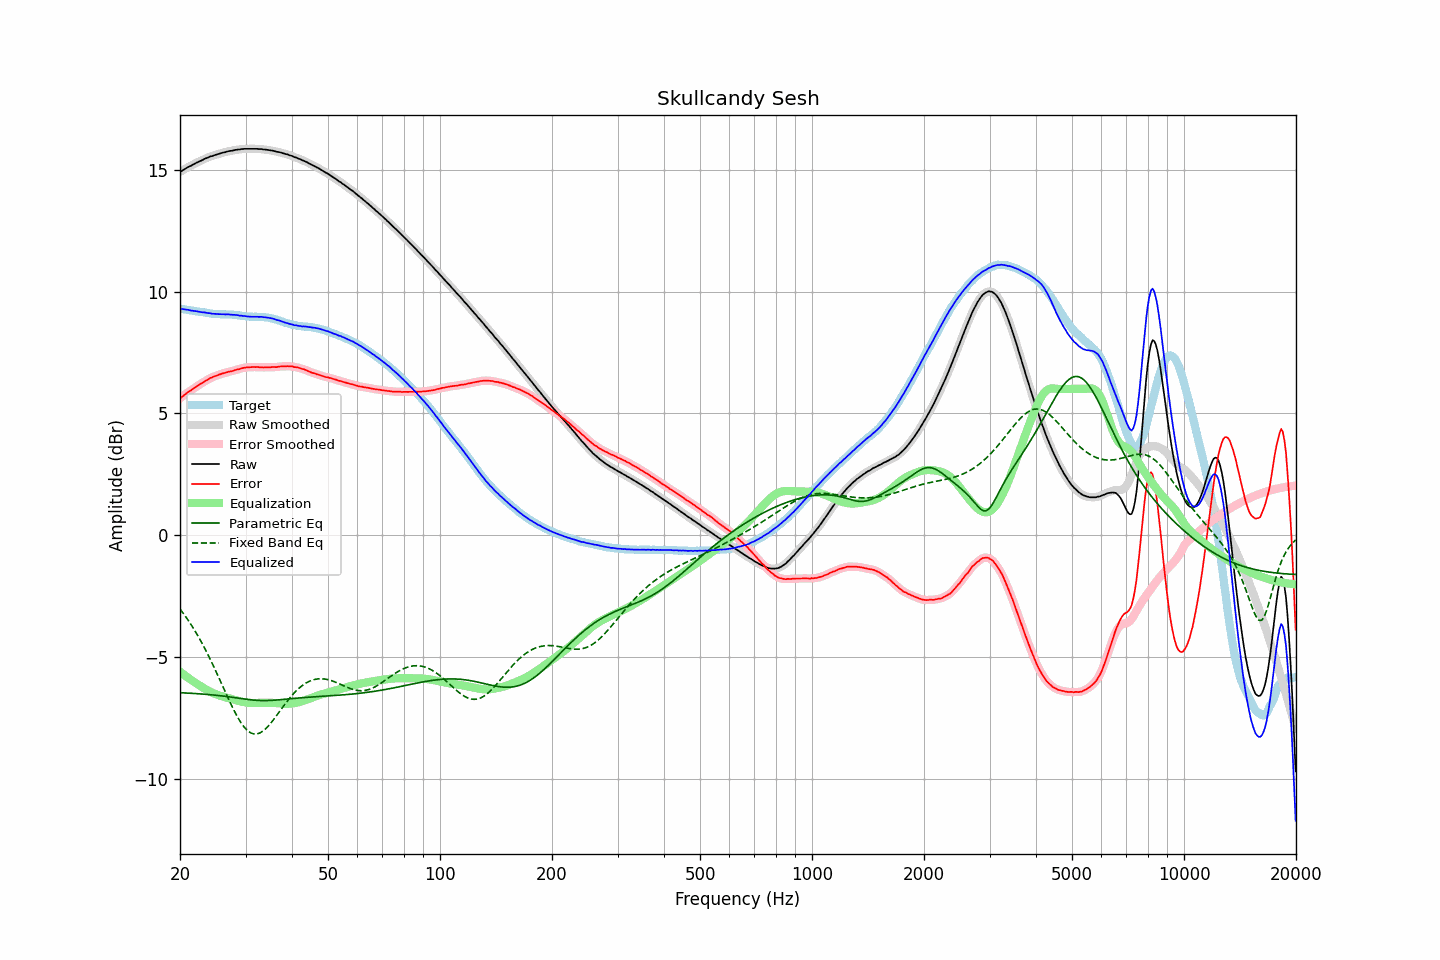

Source data for this figure (header and first rows):
frequency, raw, error, smoothed, error_smoothed, equalization, parametric_eq, fixed_band_eq, equalized_raw, equalized_smoothed, target
20.00, 14.91, 5.61, 14.91, 5.61, -5.61, -6.47, -3.04, 9.30, 9.30, 9.30
20.20, 14.95, 5.66, 14.95, 5.66, -5.66, -6.48, -3.13, 9.29, 9.29, 9.29
20.40, 14.99, 5.71, 14.99, 5.71, -5.71, -6.48, -3.21, 9.28, 9.28, 9.28
20.61, 15.03, 5.76, 15.03, 5.76, -5.76, -6.48, -3.30, 9.26, 9.27, 9.27
20.81, 15.07, 5.82, 15.07, 5.82, -5.81, -6.49, -3.40, 9.26, 9.26, 9.25
21.02, 15.11, 5.87, 15.11, 5.86, -5.86, -6.49, -3.49, 9.25, 9.25, 9.24
21.23, 15.14, 5.91, 15.14, 5.91, -5.91, -6.50, -3.59, 9.23, 9.23, 9.23
21.44, 15.17, 5.95, 15.17, 5.95, -5.95, -6.50, -3.69, 9.22, 9.22, 9.22
21.66, 15.21, 6.00, 15.21, 6.00, -6.00, -6.50, -3.79, 9.21, 9.21, 9.21
21.87, 15.24, 6.04, 15.24, 6.04, -6.04, -6.51, -3.90, 9.20, 9.20, 9.20
22.09, 15.28, 6.09, 15.28, 6.09, -6.09, -6.51, -4.01, 9.19, 9.19, 9.19
22.31, 15.31, 6.13, 15.31, 6.13, -6.13, -6.52, -4.12, 9.18, 9.18, 9.18
22.54, 15.34, 6.17, 15.34, 6.17, -6.17, -6.52, -4.24, 9.17, 9.17, 9.17
22.76, 15.37, 6.21, 15.37, 6.21, -6.21, -6.53, -4.36, 9.16, 9.16, 9.16
22.99, 15.40, 6.24, 15.40, 6.25, -6.26, -6.53, -4.48, 9.14, 9.15, 9.15
23.22, 15.44, 6.30, 15.44, 6.29, -6.30, -6.54, -4.60, 9.14, 9.14, 9.14
23.45, 15.47, 6.34, 15.47, 6.33, -6.33, -6.54, -4.73, 9.13, 9.13, 9.13
23.69, 15.49, 6.37, 15.50, 6.38, -6.37, -6.55, -4.86, 9.12, 9.12, 9.12
23.92, 15.52, 6.41, 15.52, 6.41, -6.41, -6.55, -4.99, 9.11, 9.11, 9.11
24.16, 15.55, 6.45, 15.54, 6.45, -6.44, -6.56, -5.13, 9.11, 9.10, 9.10
24.40, 15.56, 6.47, 15.57, 6.48, -6.47, -6.56, -5.26, 9.09, 9.09, 9.09
24.65, 15.59, 6.50, 15.59, 6.50, -6.50, -6.57, -5.41, 9.09, 9.08, 9.08
24.89, 15.61, 6.53, 15.61, 6.53, -6.53, -6.58, -5.55, 9.08, 9.08, 9.08
25.14, 15.63, 6.55, 15.63, 6.55, -6.56, -6.58, -5.69, 9.07, 9.08, 9.08
25.39, 15.65, 6.58, 15.65, 6.58, -6.58, -6.59, -5.83, 9.07, 9.07, 9.07
25.65, 15.67, 6.60, 15.67, 6.60, -6.60, -6.60, -5.98, 9.07, 9.07, 9.07
25.91, 15.69, 6.62, 15.69, 6.62, -6.62, -6.61, -6.13, 9.07, 9.07, 9.07
26.16, 15.71, 6.65, 15.71, 6.64, -6.64, -6.61, -6.27, 9.07, 9.06, 9.06
26.43, 15.72, 6.66, 15.72, 6.66, -6.66, -6.62, -6.42, 9.06, 9.06, 9.06
26.69, 15.74, 6.68, 15.74, 6.68, -6.68, -6.63, -6.57, 9.06, 9.06, 9.06
26.96, 15.76, 6.70, 15.76, 6.70, -6.70, -6.64, -6.71, 9.06, 9.06, 9.06
27.23, 15.77, 6.71, 15.77, 6.71, -6.71, -6.65, -6.85, 9.06, 9.05, 9.06
27.50, 15.78, 6.73, 15.78, 6.73, -6.73, -6.66, -6.99, 9.05, 9.05, 9.05
27.77, 15.79, 6.74, 15.79, 6.74, -6.75, -6.67, -7.12, 9.04, 9.04, 9.05
28.05, 15.81, 6.77, 15.81, 6.77, -6.77, -6.68, -7.26, 9.04, 9.04, 9.04
28.33, 15.82, 6.78, 15.82, 6.78, -6.78, -6.69, -7.38, 9.03, 9.03, 9.04
28.62, 15.83, 6.81, 15.83, 6.80, -6.80, -6.70, -7.50, 9.03, 9.03, 9.02
28.90, 15.83, 6.81, 15.84, 6.82, -6.82, -6.71, -7.61, 9.01, 9.01, 9.02
29.19, 15.85, 6.84, 15.84, 6.84, -6.84, -6.71, -7.71, 9.01, 9.01, 9.01
29.48, 15.85, 6.86, 15.85, 6.85, -6.85, -6.72, -7.81, 9.00, 9.00, 8.99
29.78, 15.86, 6.87, 15.86, 6.87, -6.87, -6.73, -7.89, 8.99, 8.99, 8.99
30.08, 15.86, 6.88, 15.86, 6.88, -6.88, -6.74, -7.97, 8.98, 8.98, 8.98
30.38, 15.86, 6.89, 15.86, 6.89, -6.88, -6.75, -8.03, 8.97, 8.98, 8.97
30.68, 15.86, 6.89, 15.86, 6.89, -6.89, -6.76, -8.08, 8.97, 8.97, 8.97
30.99, 15.86, 6.89, 15.86, 6.89, -6.89, -6.77, -8.12, 8.96, 8.96, 8.97
31.30, 15.86, 6.90, 15.86, 6.90, -6.90, -6.77, -8.15, 8.96, 8.96, 8.96
31.61, 15.86, 6.90, 15.86, 6.90, -6.90, -6.78, -8.17, 8.96, 8.96, 8.96
31.93, 15.86, 6.89, 15.86, 6.90, -6.90, -6.79, -8.17, 8.96, 8.96, 8.96
32.24, 15.86, 6.90, 15.86, 6.89, -6.89, -6.79, -8.17, 8.96, 8.96, 8.96
32.57, 15.85, 6.89, 15.85, 6.89, -6.89, -6.79, -8.14, 8.96, 8.96, 8.96
32.89, 15.85, 6.89, 15.85, 6.89, -6.89, -6.80, -8.12, 8.96, 8.96, 8.96
33.22, 15.85, 6.89, 15.84, 6.89, -6.89, -6.80, -8.08, 8.96, 8.95, 8.96
33.55, 15.83, 6.88, 15.84, 6.89, -6.89, -6.80, -8.03, 8.94, 8.95, 8.95
33.89, 15.83, 6.89, 15.83, 6.89, -6.89, -6.80, -7.97, 8.94, 8.94, 8.94
34.23, 15.82, 6.89, 15.82, 6.88, -6.89, -6.80, -7.91, 8.93, 8.93, 8.93
34.57, 15.81, 6.88, 15.81, 6.89, -6.89, -6.80, -7.84, 8.92, 8.92, 8.93
34.92, 15.80, 6.89, 15.80, 6.89, -6.89, -6.79, -7.76, 8.91, 8.91, 8.91
35.27, 15.79, 6.89, 15.79, 6.89, -6.89, -6.79, -7.68, 8.90, 8.90, 8.90
35.62, 15.78, 6.90, 15.78, 6.90, -6.89, -6.79, -7.60, 8.88, 8.88, 8.88
35.97, 15.76, 6.90, 15.76, 6.90, -6.90, -6.78, -7.51, 8.86, 8.86, 8.86
... 635 more rows
